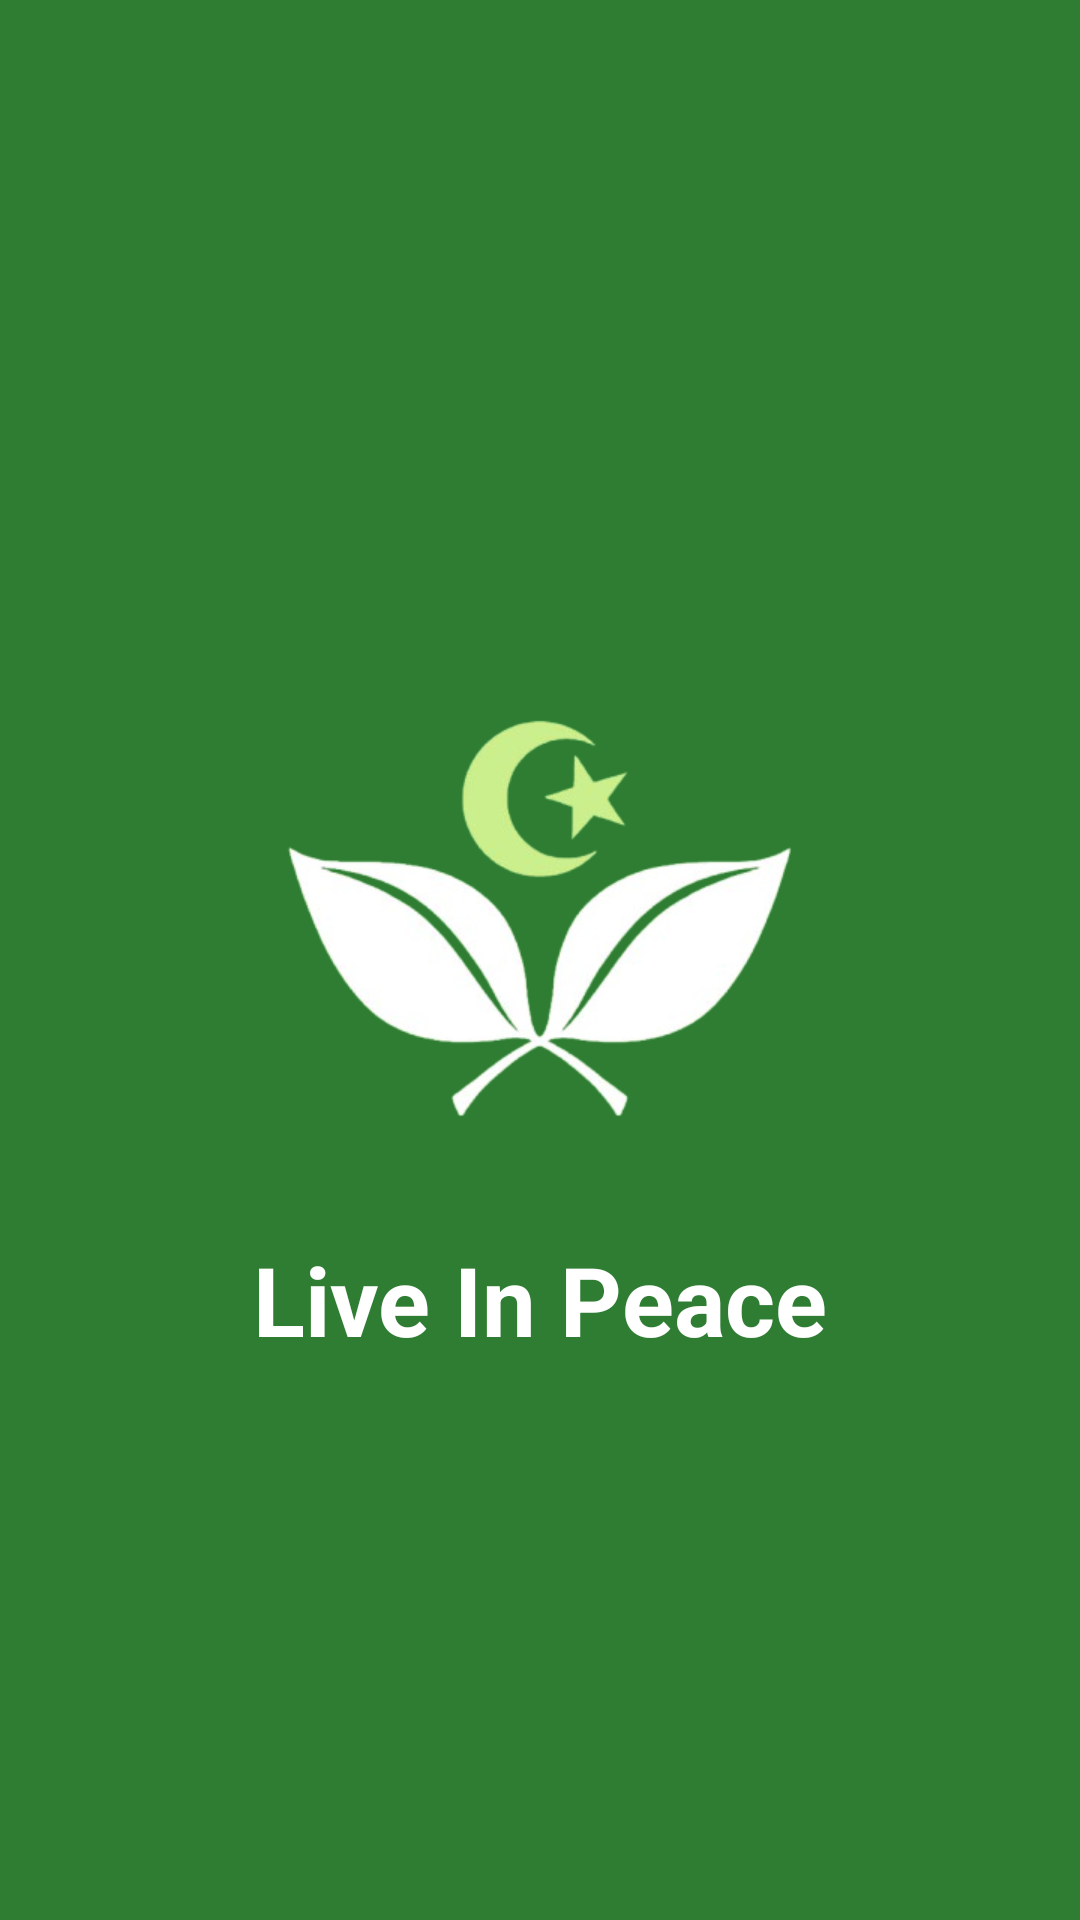

Android layout source for this screen:
<!-- AndroidManifest.xml: activity theme Theme.LiveInPeace -->
<!-- res/layout/activity_splash.xml -->
<?xml version="1.0" encoding="utf-8"?>
<RelativeLayout xmlns:android="http://schemas.android.com/apk/res/android"
    android:layout_width="match_parent"
    android:layout_height="match_parent"
    android:fitsSystemWindows="true"
    android:background="#2E7D32"
    android:gravity="center">

    <ImageView
        android:id="@+id/logoImageView"
        android:layout_width="250dp"
        android:layout_height="250dp"
        android:contentDescription="Logo Aplikasi"
        android:src="@drawable/liveinpeacewhite"
        android:layout_centerHorizontal="true"
        android:layout_centerVertical="true"/>

    <TextView
        android:id="@+id/appNameText"
        android:layout_width="wrap_content"
        android:layout_height="wrap_content"
        android:text="Live In Peace"
        android:textSize="32sp"
        android:textColor="@color/white"
        android:layout_below="@id/logoImageView"
        android:layout_marginTop="-24dp"
        android:layout_centerHorizontal="true"
        android:textStyle="bold" />
</RelativeLayout>
<!-- resources referenced by this layout -->
<resources>
  <color name="white">#FFFFFFFF</color>
  <!-- drawable liveinpeacewhite: png bitmap (drawable, 62895 bytes) -->
  <style name="Theme.LiveInPeace" parent="Theme.Material3.Light.NoActionBar" />
</resources>
